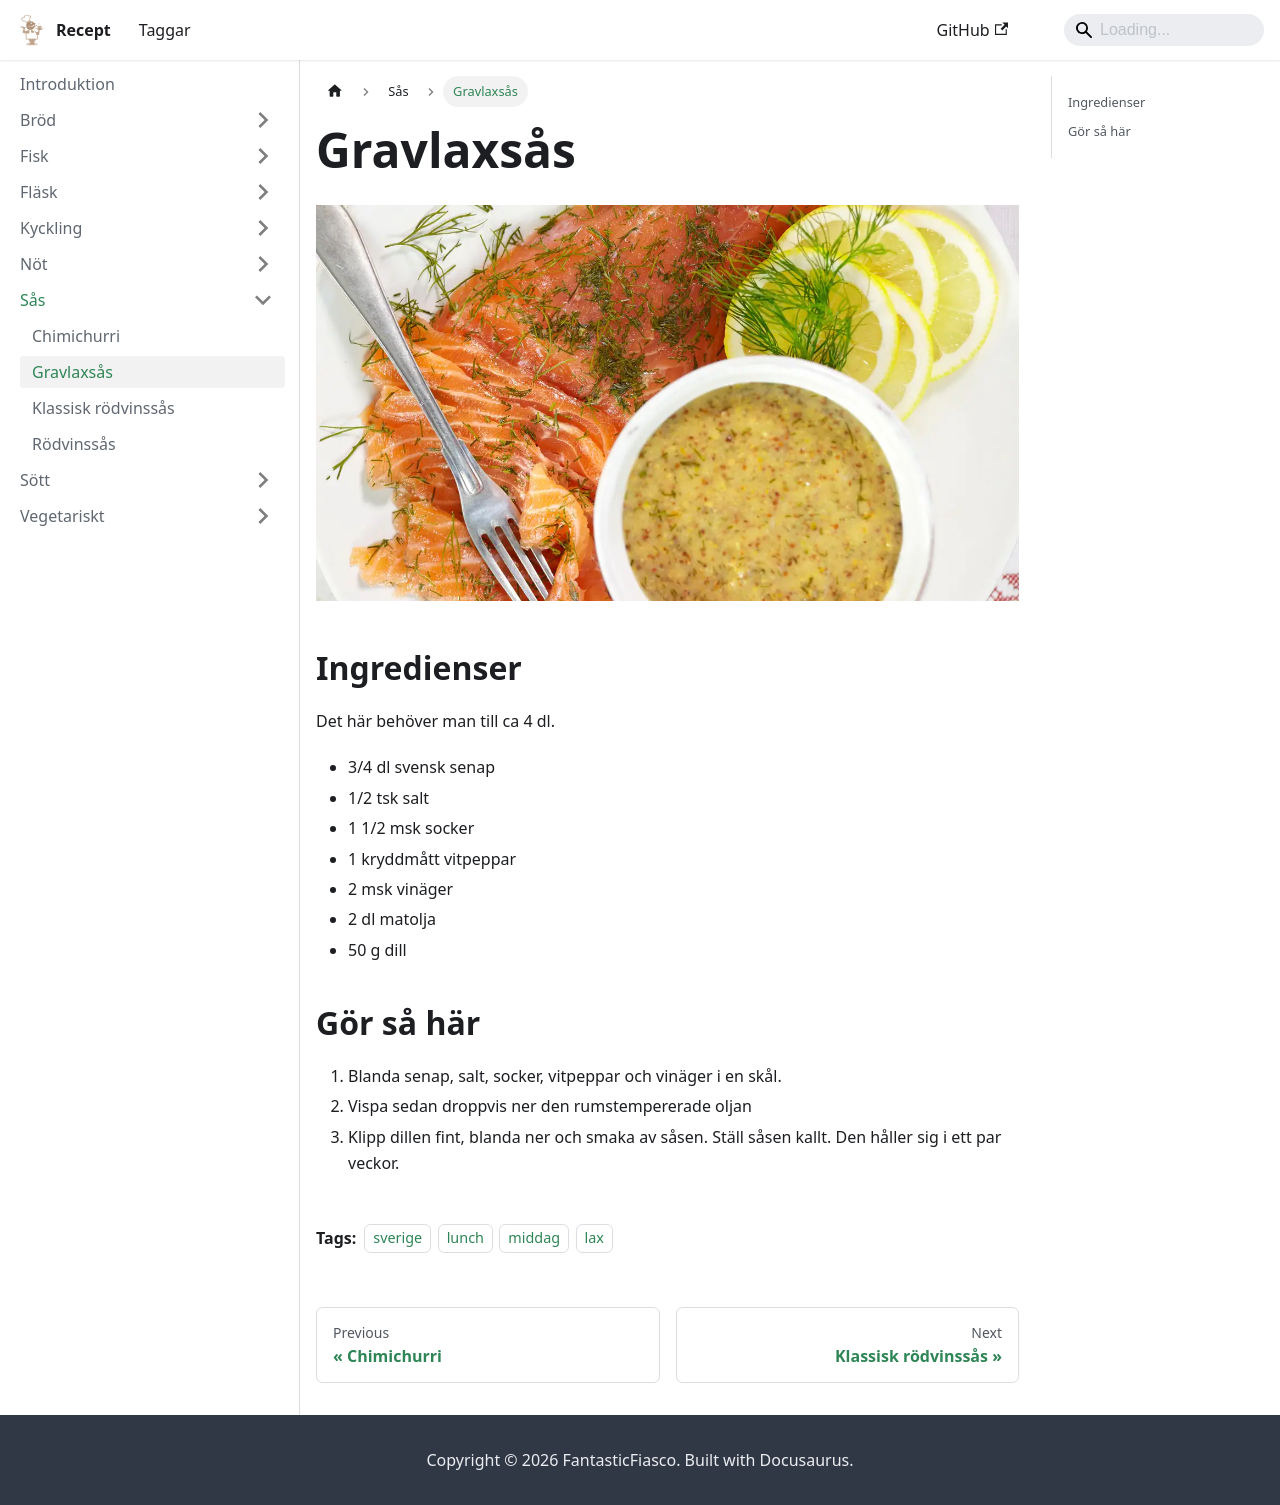

repository: FantasticFiasco/recipes · page: sås/gravlaxsås/index.html · generator: docusaurus

# Gravlaxsås

Det här behöver man till ca 4 dl.

- 3/4 dl svensk senap
- 1/2 tsk salt
- 1 1/2 msk socker
- 1 kryddmått vitpeppar
- 2 msk vinäger
- 2 dl matolja
- 50 g dill

Så här gör man.

1. Blanda senap, salt, socker, vitpeppar och vinäger i en skål.
2. Vispa sedan droppvis ner den rumstempererade oljan
3. Klipp dillen fint, blanda ner och smaka av såsen. Ställ såsen kallt. Den håller sig i ett par veckor.
